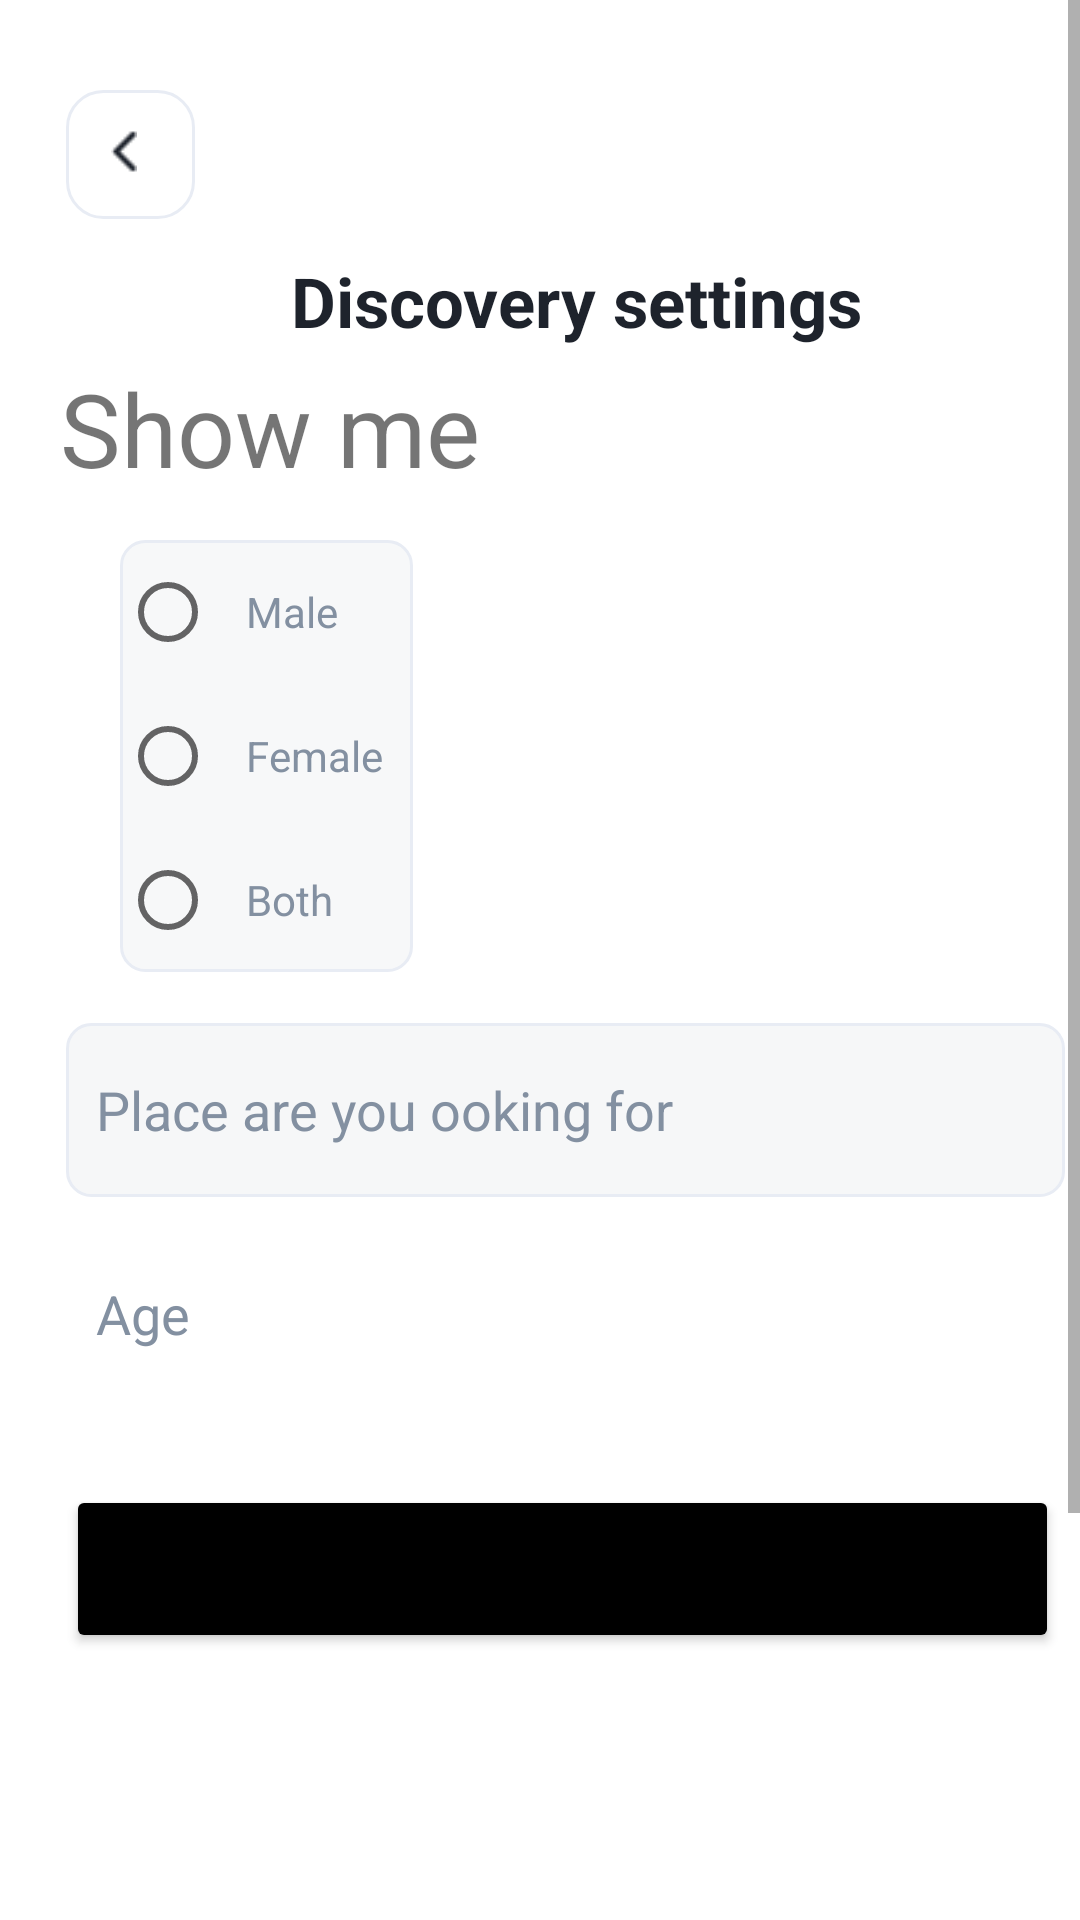

Write the Android layout XML for this screen, with the resource values it uses.
<!-- AndroidManifest.xml: application theme Theme.Smile -->
<!-- res/layout/activity_filter.xml -->
<LinearLayout
    xmlns:android="http://schemas.android.com/apk/res/android"
    xmlns:tools="http://schemas.android.com/tools"
    android:layout_width="match_parent"
    android:layout_height="match_parent" >

    <ScrollView android:id="@+id/register"
        android:layout_width="match_parent"
        android:layout_height="match_parent" >

        <RelativeLayout android:id="@+id/content_container"
            android:layout_width="match_parent"
            android:layout_height="wrap_content" >



            <RelativeLayout android:id="@+id/page_register_ek1"
                android:layout_marginTop="0dp"
                android:layout_marginStart="0dp"
                android:layout_width="match_parent"
                android:layout_height="match_parent"
                >

                <View   android:id="@+id/_bg__register_ek2"
                    android:background="@drawable/_bg__register_ek2_shape"
                    android:layout_marginStart="0dp"
                    android:layout_marginTop="0dp"
                    android:layout_width="375dp"
                    android:layout_height="812dp" />


                <RelativeLayout android:id="@+id/applyFilter"
                    android:layout_marginTop="495dp"
                    android:layout_marginStart="22dp"
                    android:layout_width="wrap_content"
                    android:layout_height="wrap_content"
                    >

                    <Button
                        android:id="@+id/applyBtn"
                        android:backgroundTint="@color/black"
                        android:layout_marginStart="0dp"
                        android:text="Apply"
                        android:textSize="25dp"
                        android:layout_marginTop="0dp"
                        android:layout_width="331dp"
                        android:layout_height="56dp" />



                </RelativeLayout>
                <TextView
                    android:layout_width="wrap_content"
                    android:layout_height="wrap_content"
                    android:text="Show me"
                    android:layout_marginTop="120dp"
                    android:layout_marginStart="20dp"
                    android:textSize="34dp"/>

                <RadioGroup
                    android:id="@+id/radioGroup"
                    android:layout_width="wrap_content"
                    android:layout_height="wrap_content"
                    android:orientation="vertical"
                    android:layout_marginTop="180dp"
                    android:layout_marginStart="40dp"
                    android:background="@drawable/rectangle_4_ek3_shape"

                    >
                    <RadioButton
                        android:id="@+id/radioButton1"
                        android:layout_width="wrap_content"
                        android:layout_height="wrap_content"
                        android:padding="10dp"
                        android:textColor="@color/confirm_password_color"
                        android:text="Male" />

                    <RadioButton
                        android:id="@+id/radioButton2"
                        android:layout_width="wrap_content"
                        android:padding="10dp"
                        android:layout_height="wrap_content"
                        android:text="Female"
                        android:textColor="@color/confirm_password_color"/>

                    <RadioButton
                        android:id="@+id/radioButton3"
                        android:layout_width="wrap_content"
                        android:layout_height="wrap_content"
                        android:text="Both"
                        android:padding="10dp"
                        android:textColor="@color/confirm_password_color"/>


                </RadioGroup>




                <RelativeLayout android:id="@+id/confirm_password__input_"
                    android:layout_marginTop="409dp"
                    android:layout_marginStart="22dp"
                    android:layout_width="wrap_content"
                    android:layout_height="wrap_content"
                    >

                    <EditText
                        android:id="@+id/age"
                        android:background="@drawable/rectangle_4_shape"
                        android:layout_marginStart="0dp"
                        android:layout_marginTop="0dp"
                        android:inputType="number"
                        android:paddingStart="10dp"
                        android:textColorHint="@color/confirm_password_color"
                        android:layout_width="333dp"

                        android:hint="Age"

                        android:layout_height="58dp" />




                </RelativeLayout>


                <RelativeLayout android:id="@+id/password__input_"
                    android:layout_marginTop="341dp"
                    android:layout_marginStart="22dp"
                    android:layout_width="wrap_content"
                    android:layout_height="wrap_content"
                    >

                    <EditText   android:id="@+id/place"
                        android:background="@drawable/rectangle_4_ek1_shape"
                        android:layout_marginStart="0dp"
                        android:layout_marginTop="0dp"
                        android:hint="Place are you ooking for"
                        android:inputType="text"
                        android:paddingStart="10dp"
                        android:textColorHint="@color/confirm_password_color"
                        android:layout_width="333dp"
                        android:layout_height="58dp" />


                </RelativeLayout>


                <RelativeLayout android:id="@+id/email__input_"
                    android:layout_marginTop="273dp"
                    android:layout_marginStart="22dp"
                    android:layout_width="wrap_content"
                    android:layout_height="wrap_content"
                    />
                <TextView
                    android:id="@+id/genderError"
                    android:layout_width="wrap_content"
                    android:layout_height="wrap_content"
                    android:layout_marginTop="180dp"
                    android:layout_marginStart="250dp"/>


                <RelativeLayout android:id="@+id/username__input_"
                    android:layout_marginTop="205dp"
                    android:layout_marginStart="22dp"
                    android:layout_width="wrap_content"
                    android:layout_height="wrap_content"
                    />


                <RelativeLayout android:id="@+id/text"
                    android:layout_marginTop="80dp"
                    android:layout_marginStart="92dp"
                    android:layout_width="wrap_content"
                    android:layout_height="wrap_content"
                    >

                    <TextView android:id="@+id/hello__register_to_get_started"

                        android:textStyle="bold"
                        android:textSize="23sp"
                        android:textColor="@color/already_have_an_account__login_now_color"
                        android:layout_marginLeft="0dp"
                        android:layout_width="366dp"
                        android:layout_height="100dp"
                        android:padding="5dp"
                        android:text="Discovery settings"
                        />

                </RelativeLayout>


                <RelativeLayout android:id="@+id/back_view"
                    android:layout_marginTop="30dp"
                    android:layout_marginStart="22dp"
                    android:layout_width="wrap_content"
                    android:layout_height="wrap_content"
                    android:onClick="mainPage"
                    >

                    <View   android:id="@+id/rectangle_161"
                        android:background="@drawable/rectangle_161_shape"
                        android:layout_marginStart="0dp"
                        android:layout_marginTop="0dp"
                        android:layout_width="43dp"
                        android:layout_height="43dp" />


                    <RelativeLayout android:id="@+id/back_arrow"
                        android:layout_marginTop="11dp"
                        android:layout_marginStart="10dp"
                        android:layout_width="wrap_content"
                        android:layout_height="wrap_content"
                        >

                        <ImageView
                            android:id="@+id/vector"
                            android:layout_width="8.5dp"
                            android:layout_height="14.86dp"
                            android:layout_marginStart="4.95dp"
                            android:layout_marginTop="2.08dp"
                            android:contentDescription="vector"
                            android:src="@drawable/vector" />

                    </RelativeLayout>

                </RelativeLayout>

            </RelativeLayout>
        </RelativeLayout>

    </ScrollView>
</LinearLayout>
<!-- resources referenced by this layout -->
<resources>
  <color name="already_have_an_account__login_now_color">#1E232C</color>
  <color name="black">#FF000000</color>
  <color name="confirm_password_color">#8390A1</color>
  <!-- drawable rectangle_161_shape (drawable) -->
  <?xml version="1.0" encoding="utf-8"?>
  <shape xmlns:android="http://schemas.android.com/apk/res/android"
  	android:shape="rectangle" >
  	<corners android:radius="12dp" />
  	<stroke android:color="#e8ecf4" android:width="1dp" />
  	<solid android:color="@color/_bg__register_ek2_color" />
  </shape>
  <!-- drawable rectangle_4_ek1_shape (drawable) -->
  <?xml version="1.0" encoding="utf-8"?>
  <shape xmlns:android="http://schemas.android.com/apk/res/android"
  	android:shape="rectangle" >
  	<corners android:radius="8dp" />
  	<stroke android:color="#e8ecf4" android:width="1dp" />
  	<solid android:color="@color/rectangle_4_color" />
  </shape>
  <!-- drawable rectangle_4_ek3_shape (drawable-nodpi) -->
  <?xml version="1.0" encoding="utf-8"?>
  <shape xmlns:android="http://schemas.android.com/apk/res/android"
  	android:shape="rectangle" >
  	<corners android:radius="8dp" />
  	<stroke android:color="#e8ecf4" android:width="1dp" />
  	<solid android:color="@color/rectangle_4_ek2_color" />
  </shape>
  <!-- drawable vector: png bitmap (drawable, 236 bytes) -->
  <style name="Theme.Smile" parent="Theme.MaterialComponents.Light.NoActionBar">
          
          <item name="colorPrimary">@color/purple_500</item>
          <item name="colorPrimaryVariant">@color/purple_700</item>
          <item name="colorOnPrimary">@color/white</item>
          
          <item name="colorSecondary">@color/teal_200</item>
          <item name="colorSecondaryVariant">@color/teal_700</item>
          <item name="colorOnSecondary">@color/black</item>
          
          <item name="android:statusBarColor">?attr/colorPrimaryVariant</item>
          
      </style>
  <color name="_bg__register_ek2_color">#FFFFFF</color>
  <color name="rectangle_4_color">#F6F7F8</color>
  <color name="rectangle_4_ek2_color">#F7F8F9</color>
  <color name="purple_500">#FF6200EE</color>
  <color name="purple_700">#FF3700B3</color>
  <color name="white">#FFFFFFFF</color>
  <color name="teal_200">#FF03DAC5</color>
  <color name="teal_700">#FF018786</color>
</resources>
